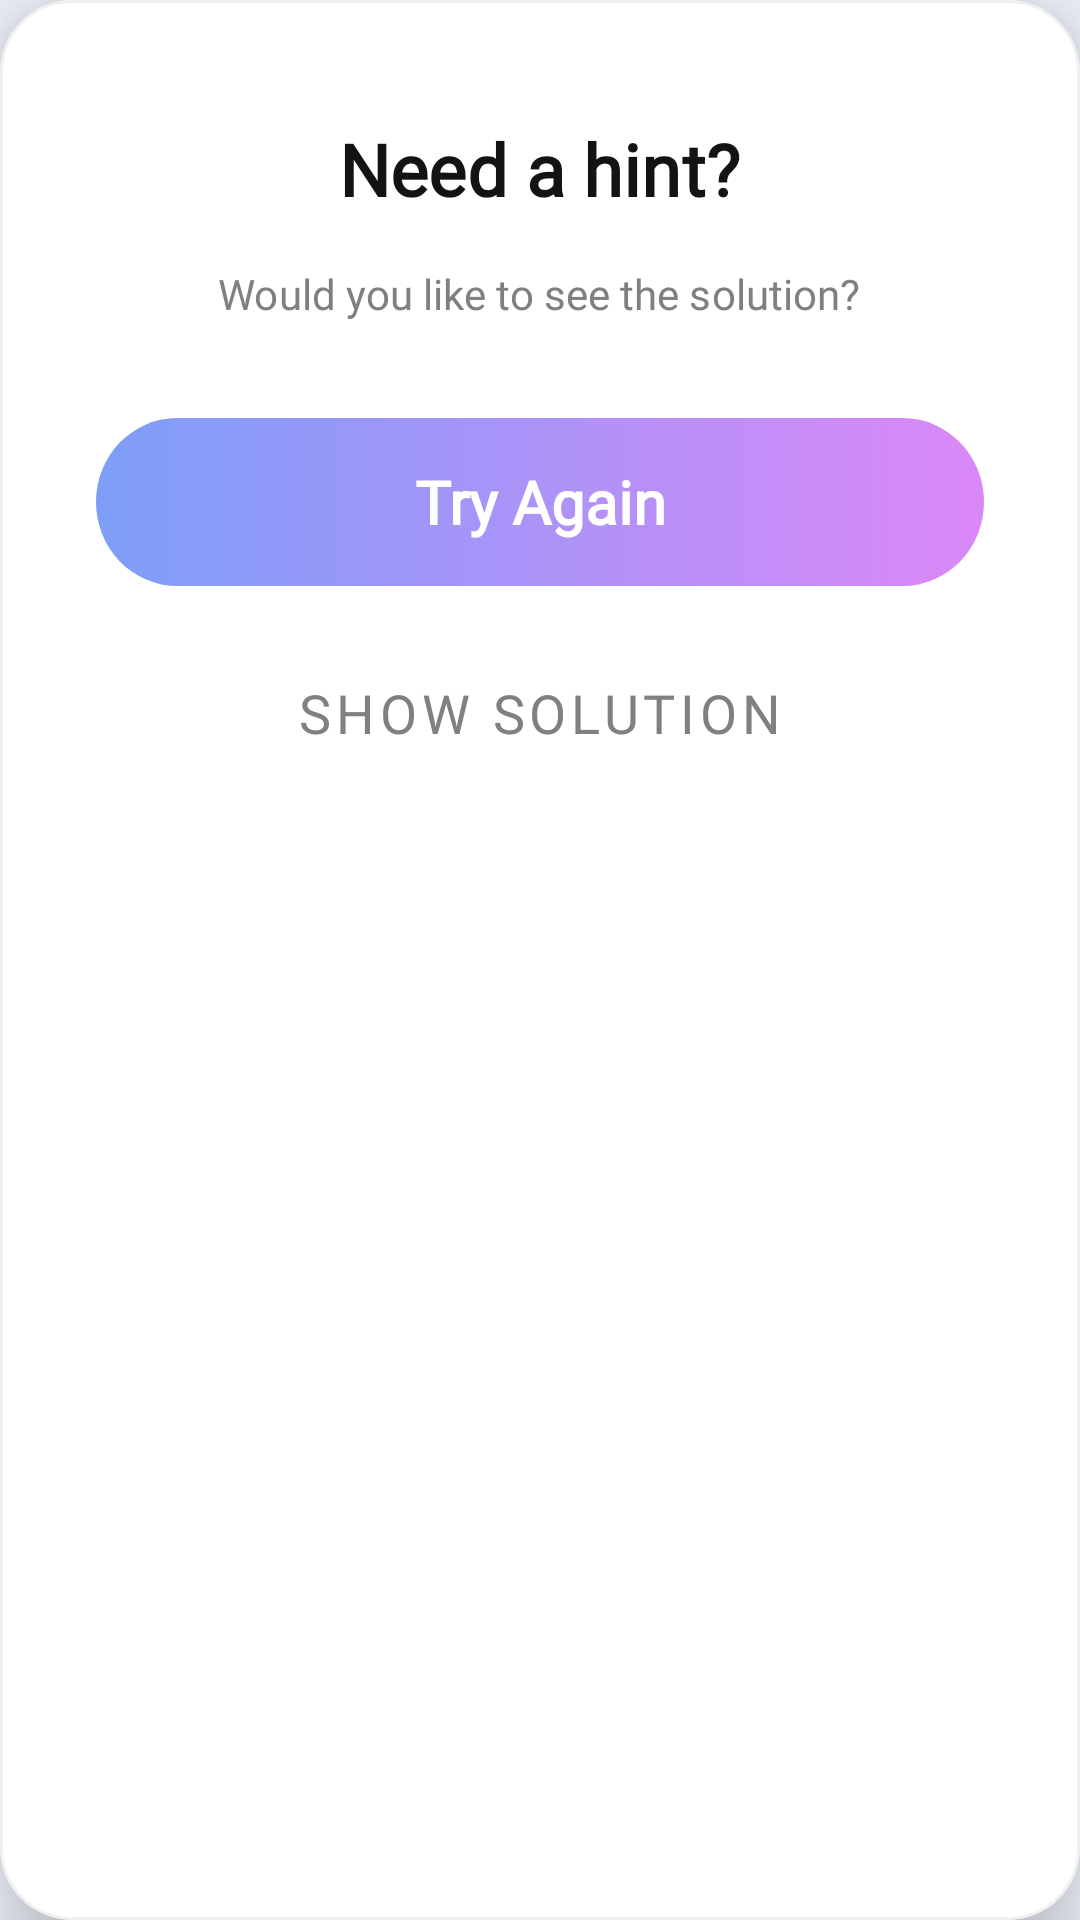

This screen was rendered from an Android layout file. Write that file and the resources it references.
<!-- AndroidManifest.xml: application theme Theme.Learnify -->
<!-- res/layout/dialog_hint.xml -->
<?xml version="1.0" encoding="utf-8"?>
<com.google.android.material.card.MaterialCardView
    xmlns:android="http://schemas.android.com/apk/res/android"
    xmlns:app="http://schemas.android.com/apk/res-auto"
    android:layout_width="match_parent"
    android:layout_height="wrap_content"
    android:layout_margin="24dp"
    app:cardBackgroundColor="@color/white"
    app:cardCornerRadius="24dp"
    app:cardElevation="16dp"
    app:strokeColor="#F0F0F0"
    app:strokeWidth="1dp">

    <LinearLayout
        android:layout_width="match_parent"
        android:layout_height="wrap_content"
        android:gravity="center"
        android:orientation="vertical"
        android:paddingVertical="40dp"
        android:paddingHorizontal="32dp">

        <TextView
            android:id="@+id/tv_dialog_title"
            style="@style/TextAppearance.Header.Small"
            android:layout_width="wrap_content"
            android:layout_height="wrap_content"
            android:gravity="center"
            android:text="Need a hint?"
            android:textSize="24sp" />

        <TextView
            android:id="@+id/tv_dialog_message"
            style="@style/TextAppearance.Body.Small.Medium"
            android:layout_width="wrap_content"
            android:layout_height="wrap_content"
            android:layout_marginTop="16dp"
            android:gravity="center"
            android:text="Would you like to see the solution?"
            android:textColor="@color/text_secondary_gray"
            android:lineSpacingMultiplier="1.2" />

        <com.google.android.material.button.MaterialButton
            android:id="@+id/btn_dialog_positive"
            android:layout_width="match_parent"
            android:layout_height="56dp"
            android:layout_marginTop="32dp"
            android:text="Try Again"
            android:textColor="@android:color/white"
            android:background="@drawable/bg_sign_up_gradient"
            app:backgroundTint="@null"
            app:cornerRadius="12dp" />

        <com.google.android.material.button.MaterialButton
            android:id="@+id/btn_dialog_negative"
            style="@style/Widget.App.Button.Stroked"
            android:layout_width="match_parent"
            android:layout_height="wrap_content"
            android:layout_marginTop="12dp"
            android:text="Show Solution"
            app:cornerRadius="12dp" />

    </LinearLayout>

</com.google.android.material.card.MaterialCardView>
<!-- resources referenced by this layout -->
<resources>
  <color name="text_secondary_gray">#808080</color>
  <color name="white">#FFFFFF</color>
  <!-- drawable bg_sign_up_gradient (drawable) -->
  <vector xmlns:android="http://schemas.android.com/apk/res/android"
      xmlns:aapt="http://schemas.android.com/aapt"
      android:width="328dp"
      android:height="60dp"
      android:viewportWidth="328"
      android:viewportHeight="60">
    <path
        android:pathData="M30,0L298,0A30,30 0,0 1,328 30L328,30A30,30 0,0 1,298 60L30,60A30,30 0,0 1,0 30L0,30A30,30 0,0 1,30 0z">
      <aapt:attr name="android:fillColor">
        <gradient
            android:startX="0"
            android:startY="30"
            android:endX="328"
            android:endY="30"
            android:type="linear">
          <item android:offset="0" android:color="#FF7D9EF8"/>
          <item android:offset="1" android:color="#FFDB88F7"/>
        </gradient>
      </aapt:attr>
    </path>
  </vector>
  <style name="TextAppearance.Body.Small.Medium" parent="Widget.AppCompat.TextView">
          <item name="android:fontFamily">@font/manrope_font_family</item>
          <item name="android:textStyle">normal</item>
          <item name="android:textSize">14sp</item>
          <item name="android:textColor">@color/text_secondary_gray</item>
          <item name="android:letterSpacing">0.002</item>
      </style>
  <style name="TextAppearance.Header.Small" parent="Widget.AppCompat.TextView">
          <item name="android:fontFamily">@font/manrope_font_family</item>
          <item name="android:textStyle">bold</item>
          <item name="android:textSize">22sp</item>
          <item name="android:textColor">@color/text_primary_dark</item>
          <item name="android:lineSpacingExtra">8sp</item>
          <item name="android:letterSpacing">0.002</item>
      </style>
  <style name="Widget.App.Button.Stroked" parent="Widget.MaterialComponents.Button.OutlinedButton">
          <item name="android:fontFamily">@font/manrope_font_family</item>
          <item name="android:textStyle">normal</item>
          <item name="android:textSize">18sp</item>
          <item name="android:textColor">@color/text_secondary_gray</item>
          <item name="strokeColor">@color/text_secondary_gray</item>
          <item name="strokeWidth">1dp</item>
          <item name="cornerRadius">12dp</item>
          <item name="android:paddingTop">12dp</item>
          <item name="android:paddingBottom">12dp</item>
          <item name="android:background">@android:color/transparent</item>
      </style>
  <color name="text_primary_dark">#131313</color>
  <color name="figma_purple_main">#6A32F9</color>
  <color name="figma_purple_light">#E1BEE7</color>
  <color name="screen_background_light_blue">#EFF3FB</color>
  <color name="card_surface">#FAFBFC</color>
  <style name="Widget.App.CardView" parent="Widget.MaterialComponents.CardView">
          <item name="cardBackgroundColor">@color/card_surface</item>
          <item name="cardCornerRadius">16dp</item>
          <item name="cardElevation">4dp</item>
          <item name="strokeWidth">1dp</item>
          <item name="strokeColor">#F0F0F0</item> </style>
  <style name="Widget.App.Button.Gradient" parent="Widget.MaterialComponents.Button">
          <item name="android:background">@drawable/bg_sign_up_gradient</item>
          <item name="backgroundTint">@null</item>
          <item name="android:textAppearance">@style/TextAppearance.Button.Large</item>
          <item name="cornerRadius">12dp</item>
      </style>
  <style name="TextAppearance.Button.Large" parent="Widget.MaterialComponents.Button.TextButton">
          <item name="android:fontFamily">@font/manrope_font_family</item>
          <item name="android:textStyle">bold</item>
          <item name="android:textSize">20sp</item>
          <item name="android:textColor">@color/white</item>
          <item name="android:gravity">center</item>
          <item name="rippleColor">#33FFFFFF</item>
      </style>
</resources>
